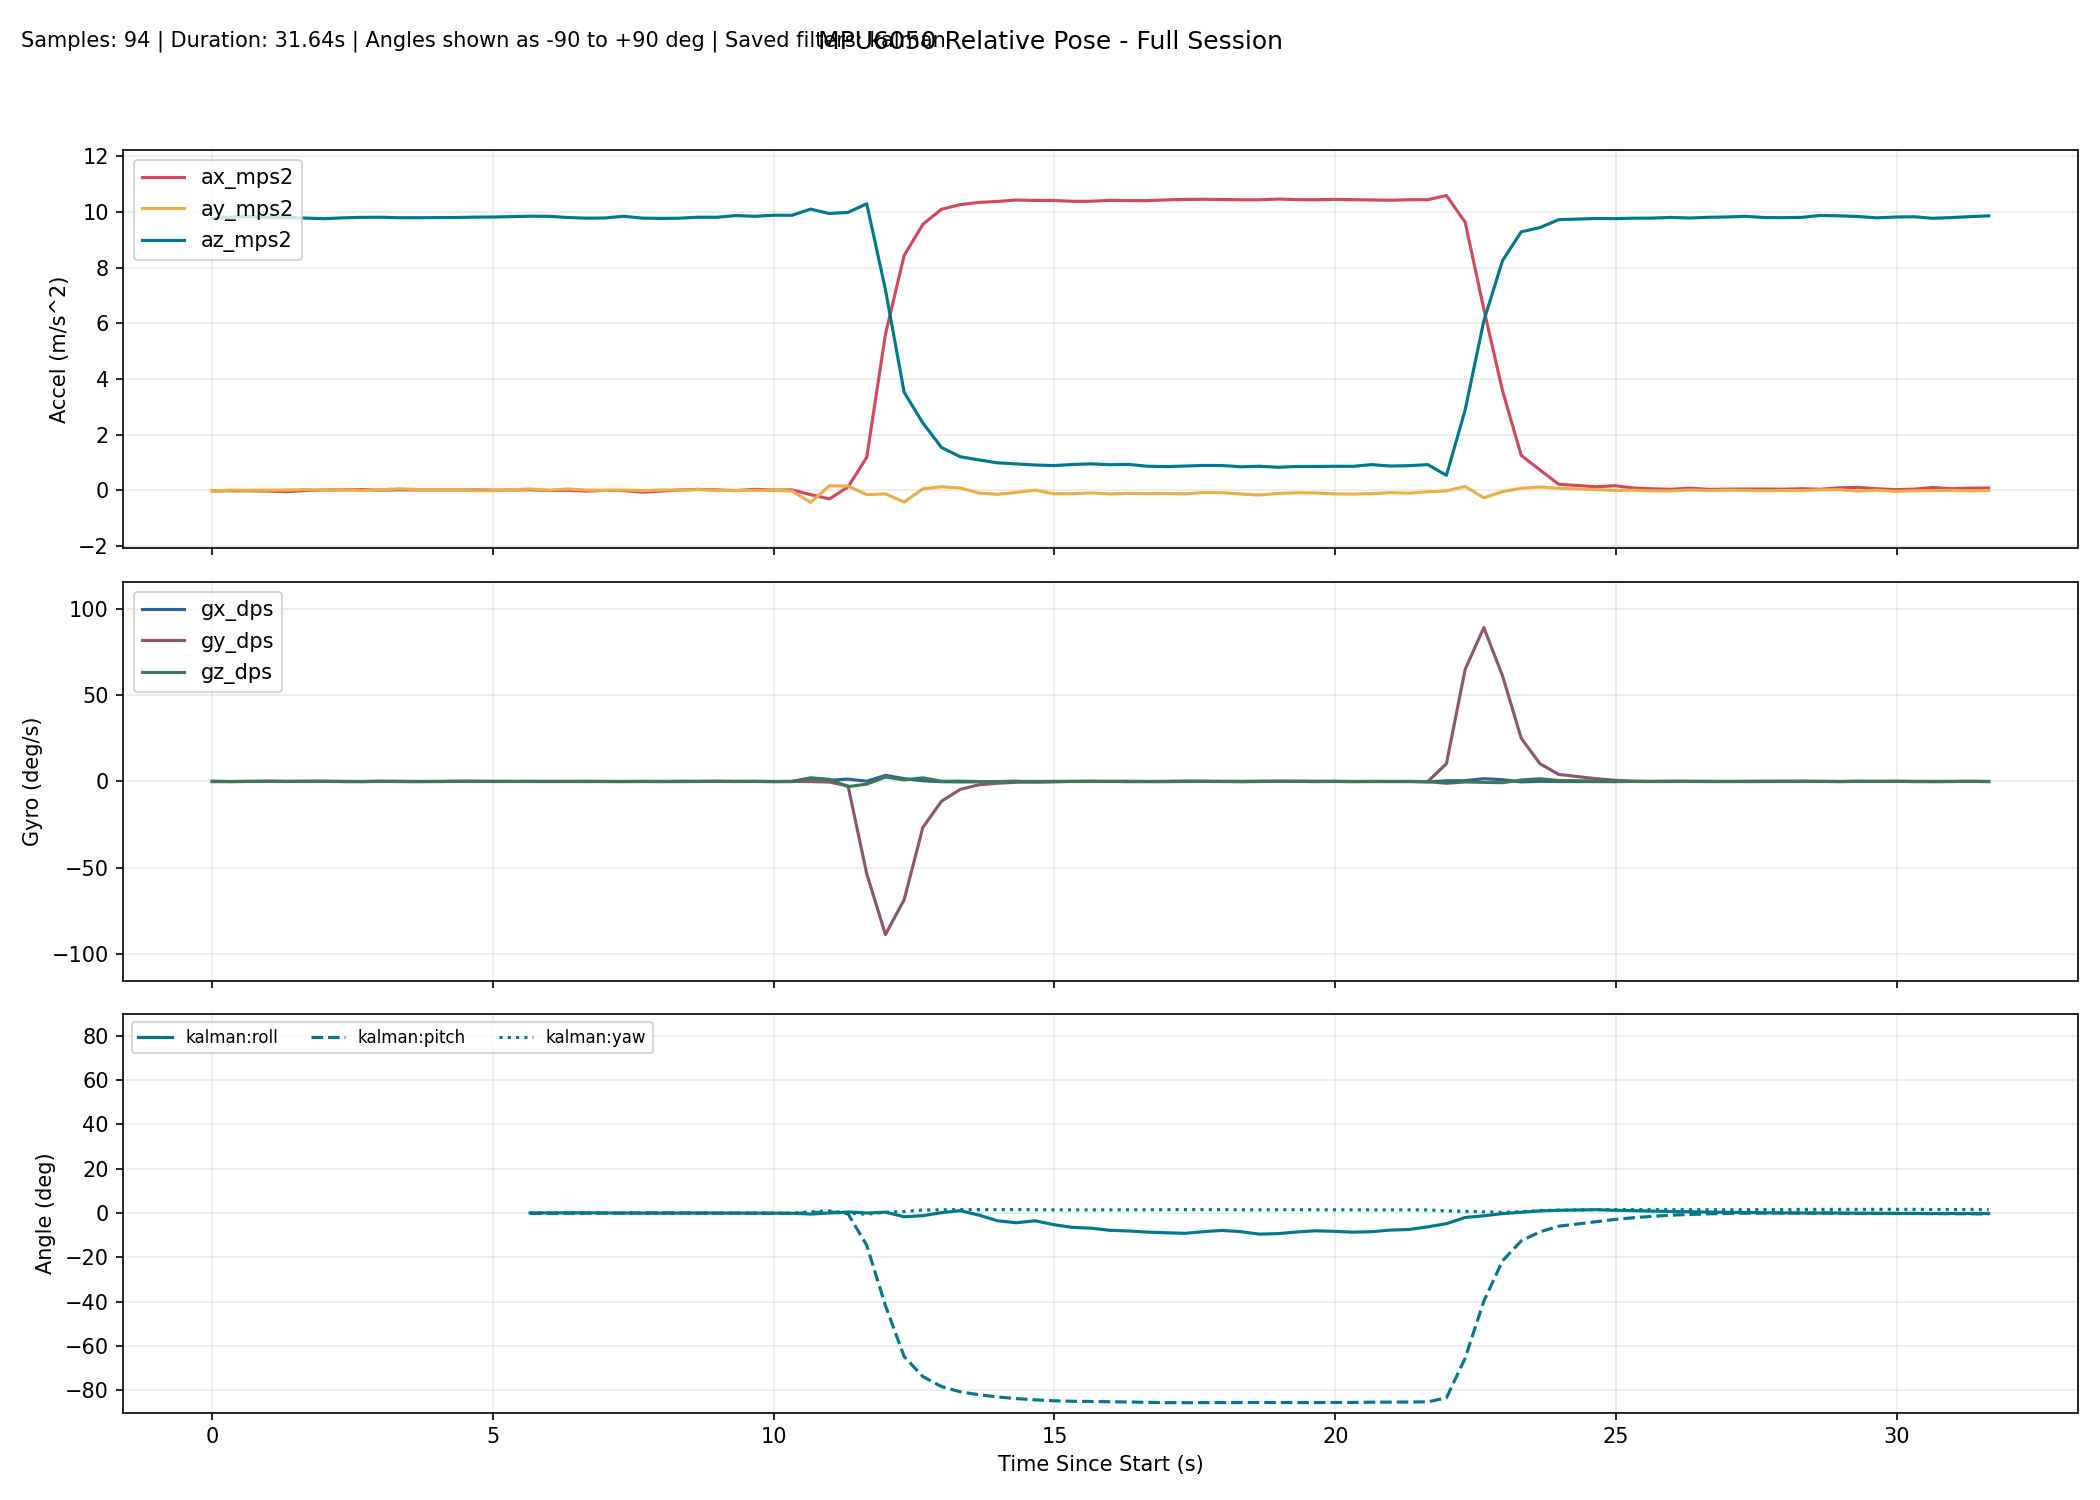

The file beside this chart, header and first rows:
millis, time_s, phase, baseline_ready, ax_mps2, ay_mps2, az_mps2, gx_dps, gy_dps, gz_dps, none_roll_deg, none_pitch_deg, none_yaw_deg, complementary_roll_deg, complementary_pitch_deg, complementary_yaw_deg, kalman_roll_deg, kalman_pitch_deg, kalman_yaw_deg, mahony_roll_deg, mahony_pitch_deg, mahony_yaw_deg, madgwick_roll_deg, madgwick_pitch_deg
10303, 10.3, baseline, 0, -0.02574, -0.02514, 9.767, 0.01527, 0.145, -0.1145, , , , , , , , , , , , , , 
10636, 10.64, baseline, 0, -0.01712, 0.003591, 9.81, -0.03512, -0.04733, -0.07328, , , , , , , , , , , , , , 
10969, 10.97, baseline, 0, -0.01942, -0.002155, 9.835, 0.03176, 0.01313, 0.002748, , , , , , , , , , , , , , 
11302, 11.3, baseline, 0, -0.03039, 0.004166, 9.8, 0.1364, 0.04647, 0.03774, , , , , , , , , , , , , , 
11635, 11.63, baseline, 0, -0.04915, 0.008131, 9.8, 0.03623, 0.02775, -0.03528, , , , , , , , , , , , , , 
11968, 11.97, baseline, 0, -0.009244, 0.02695, 9.778, 0.1198, 0.04316, -0.02328, , , , , , , , , , , , , , 
12301, 12.3, baseline, 0, 0.009590, -0.008611, 9.757, 0.08915, 0.1043, 0.02275, , , , , , , , , , , , , , 
12634, 12.63, baseline, 0, 0.01569, 0.01451, 9.787, -0.005559, -0.09111, 0.04574, , , , , , , , , , , , , , 
12967, 12.97, baseline, 0, 0.02531, -0.003533, 9.805, -0.01596, -0.1189, -0.03209, , , , , , , , , , , , , , 
13300, 13.3, baseline, 0, 0.001864, 0.01511, 9.809, 0.06232, -0.01091, 0.1108, , , , , , , , , , , , , , 
13633, 13.63, baseline, 0, 0.01691, 0.05417, 9.792, -0.02545, -0.03185, 0.09929, , , , , , , , , , , , , , 
13966, 13.97, baseline, 0, 0.009995, 0.02669, 9.791, -0.08804, -0.0448, 0.01682, , , , , , , , , , , , , , 
14299, 14.3, baseline, 0, 0.0101, 0.008523, 9.797, 0.02432, 0.0233, -0.1032, , , , , , , , , , , , , , 
14632, 14.63, baseline, 0, 0.01158, 0.02999, 9.799, 0.02347, 0.09176, 0.08238, , , , , , , , , , , , , , 
14965, 14.96, baseline, 0, 0.01218, -0.01458, 9.812, -0.01809, 0.1054, 0.1017, , , , , , , , , , , , , , 
15298, 15.3, baseline, 0, 0.002356, -0.01517, 9.817, 0.03856, 0.02842, -0.05552, , , , , , , , , , , , , , 
15631, 15.63, tracking, 1, 0.01279, -0.001040, 9.858, 0.1116, -0.02069, 0.000693, -0.04792, -0.08214, 0.05101, 0.05779, -0.07241, 0.0509, 0.03684, -0.1082, 0.05083, 0.001468, -0.07996, 0.05099, -1.651, 0.2821
15964, 15.96, tracking, 1, 0.01841, 0.04627, 9.845, 0.008002, -0.03118, 0.05066, 0.2274, -0.1149, 0.0679, 0.08868, -0.09718, 0.06779, 0.09664, -0.1343, 0.06771, 0.07727, -0.1144, 0.06781, 2.167, 0.302
16297, 16.3, tracking, 1, -0.009517, 0.003425, 9.842, 0.03984, -0.08575, 0.01568, -0.02194, 0.04763, 0.07286, 0.08655, -0.1093, 0.07297, 0.07765, -0.1158, 0.07292, 0.05541, -0.1014, 0.073, -1.631, 0.4307
16630, 16.63, tracking, 1, -0.000575, 0.04518, 9.8, -0.002384, 0.0344, -0.03037, 0.2223, -0.004417, 0.06279, 0.1095, -0.09338, 0.06287, 0.1251, -0.08377, 0.0628, 0.1081, -0.07009, 0.06284, 2.173, 0.1766
16963, 16.96, tracking, 1, -0.03004, 0.007300, 9.776, 0.03111, 0.05956, -0.1129, 0.000917, 0.1683, 0.02516, 0.1052, -0.04677, 0.02532, 0.1046, -0.000067, 0.02518, 0.08073, 0.01675, 0.02522, -1.608, 0.6168
17296, 17.3, tracking, 1, -0.001600, -0.004981, 9.782, 0.003283, 0.005504, -0.04516, -0.07104, 0.001558, 0.01025, 0.08293, -0.04749, 0.01028, 0.0579, 0.002263, 0.01013, 0.02921, 0.001115, 0.01015, 0.7218, -2.403
17629, 17.63, tracking, 1, -0.01177, 0.007345, 9.843, -0.01701, -0.1077, 0.000255, 0.000890, 0.06072, 0.01031, 0.06902, -0.07131, 0.01032, 0.03734, -0.005355, 0.01022, 0.01205, -0.02734, 0.0102, -1.535, 0.641
17963, 17.96, tracking, 1, -0.06756, -0.01358, 9.777, 0.04358, 0.01645, -0.0686, -0.1215, 0.3881, -0.01284, 0.05605, -0.007259, -0.01253, -0.000952, 0.1204, -0.01273, -0.02007, 0.1044, -0.01287, -0.4791, 4.326
18296, 18.3, tracking, 1, -0.0281, 0.009651, 9.768, 0.01743, 0.01116, -0.1053, 0.01475, 0.157, -0.04774, 0.05801, 0.01101, -0.04759, 0.003136, 0.1484, -0.04781, -0.004800, 0.1132, -0.04791, -1.34, 0.6155
18629, 18.63, tracking, 1, 0.01067, 0.006015, 9.774, 0.1169, -0.04592, -0.03296, -0.006596, -0.07039, -0.05857, 0.08463, -0.02373, -0.0586, 0.02423, 0.08451, -0.05876, 0.03146, 0.02436, -0.05886, -1.816, -3.179
18962, 18.96, tracking, 1, 0.03336, 0.02467, 9.81, 0.0605, -0.01837, -0.004024, 0.1022, -0.2027, -0.05982, 0.1076, -0.06533, -0.05993, 0.05874, -0.002826, -0.06007, 0.07313, -0.06979, -0.06014, -1.187, 0.5799
19295, 19.3, tracking, 1, 0.01083, -0.01096, 9.808, 0.07916, 0.08884, 0.03045, -0.1059, -0.07111, -0.0497, 0.1012, -0.05062, -0.04974, 0.02678, -0.009630, -0.04993, 0.03782, -0.0531, -0.04993, -4.042, -1.889
19628, 19.63, tracking, 1, -0.01398, -0.006539, 9.869, 0.02708, 0.008054, -0.05194, -0.07982, 0.07331, -0.0671, 0.08495, -0.03927, -0.06703, -0.004991, 0.006953, -0.06723, 0.005623, -0.02074, -0.06725, -1.214, 0.6823
19961, 19.96, tracking, 1, 0.03355, -0.003334, 9.842, 0.09328, 0.003221, 0.01587, -0.06126, -0.2032, -0.06162, 0.09263, -0.07251, -0.06177, -0.008670, -0.06488, -0.06193, 0.01236, -0.09286, -0.06192, -2.751, -2.793
20294, 20.29, tracking, 1, 0.008034, -0.000615, 9.88, 0.005250, -0.05367, -0.1127, -0.04542, -0.05448, -0.09926, 0.07668, -0.09449, -0.09935, -0.02818, -0.0905, -0.09946, -0.007118, -0.1104, -0.09945, -1.257, 0.6977
20627, 20.63, tracking, 1, 0.01219, -0.02539, 9.878, -0.002480, 0.05181, -0.07716, -0.1891, -0.07863, -0.1249, 0.03938, -0.08697, -0.125, -0.08711, -0.09051, -0.1252, -0.07054, -0.09499, -0.1251, -3.649, -2.257
20960, 20.96, tracking, 1, -0.1571, -0.4375, 10.1, 1.813, -0.08004, 2.126, -2.522, 0.8827, 0.5824, 0.1704, 0.02264, 0.5861, -0.426, 0.1726, 0.5828, -0.2843, 0.1935, 0.583, -3.313, 1.566
21293, 21.29, tracking, 1, -0.311, 0.1619, 9.942, 0.7388, -0.3572, 1.272, 0.8907, 1.784, 1.01, 0.4903, 0.1743, 1.008, 0.02906, 0.6016, 1.006, 0.3536, 0.5915, 1.01, 0.6736, 2.29
21626, 21.63, tracking, 1, 0.1187, 0.1517, 9.983, 1.349, -2.566, -2.981, 0.8284, -0.6891, 0.001716, 0.9298, -0.6804, 0.004550, 0.5124, -0.3088, 0.01378, 0.9594, -0.6901, 0.007807, -0.514, -2.012
21959, 21.96, tracking, 1, 1.181, -0.157, 10.29, 0.132, -53.51, -1.554, -0.9159, -6.556, -0.8189, 0.8079, -16.71, -0.8125, 0.04982, -14.53, -0.4993, 0.513, -20.46, -0.7313, -1.975, -23.08
22292, 22.29, tracking, 1, 5.601, -0.1296, 7.211, 3.538, -88.72, 2.548, -1.083, -37.84, 0.3783, 1.449, -45.01, -0.6069, 0.415, -41.71, 0.3609, 0.8011, -55.73, 0.07709, -2.687, -54.88
22625, 22.62, tracking, 1, 8.434, -0.4232, 3.523, 1.653, -68.62, 0.8954, -6.959, -67.19, 1.634, 1.387, -67.77, -1.6, -1.636, -64.71, 0.6819, -4.886, -82.4, 5.99, -12.21, -79.58
22958, 22.96, tracking, 1, 9.552, 0.0498, 2.419, 0.3912, -26.67, 2.089, 1.006, -75.79, 8.796, -0.1894, -76.54, 0.424, -1.174, -73.74, 1.403, -49.57, -88.64, 50.93, -30.41, -85.59
23291, 23.29, tracking, 1, 10.1, 0.1255, 1.536, -0.1367, -11.43, 0.1442, 4.39, -81.33, 8.748, 0.1357, -80.5, 0.8326, 0.2002, -78.28, 1.478, -124.3, -89.36, 125.7, -30.62, -87.03
23624, 23.62, tracking, 1, 10.26, 0.08109, 1.205, -0.2791, -4.611, 0.1997, 3.486, -83.29, 8.367, 0.1531, -82.23, 1.344, 1.086, -80.61, 1.568, -33.27, -89.48, 34.57, -18.82, -86.11
23957, 23.96, tracking, 1, 10.34, -0.09901, 1.09, -0.2078, -1.945, -0.03922, -5.594, -83.96, 7.876, -0.5814, -83.05, 1.173, -0.9159, -81.96, 1.574, -13.03, -88.33, 14.26, -18.65, -83.97
24290, 24.29, tracking, 1, 10.38, -0.1452, 0.9851, -0.04191, -1.039, -0.09355, -8.829, -84.52, 7.921, -1.497, -83.58, 0.8412, -3.473, -82.95, 1.562, -11.24, -87.42, 12.46, -36.28, -81.42
24623, 24.62, tracking, 1, 10.43, -0.07747, 0.946, 0.06568, -0.4706, 0.0954, -5.151, -84.8, 8.529, -2.232, -83.9, 1.138, -4.352, -83.68, 1.612, -9.179, -86.72, 10.42, -18.25, -84.29
24956, 24.96, tracking, 1, 10.41, 0.005644, 0.9088, 0.02169, -0.257, -0.3328, -0.1332, -85.01, 7.386, -1.021, -84.16, 0.1335, -3.462, -84.26, 1.518, -3.756, -86.27, 5.013, 22.25, -84.36
25289, 25.29, tracking, 1, 10.41, -0.1249, 0.8868, 0.06822, -0.006601, -0.2247, -8.511, -85.09, 6.531, -1.374, -84.31, -0.685, -5.212, -84.67, 1.457, -4.634, -85.9, 5.907, -16.92, -84.48
25622, 25.62, tracking, 1, 10.38, -0.1225, 0.9254, -0.004774, 0.04774, -0.01203, -8.015, -84.87, 6.438, -2.249, -84.39, -0.7726, -6.45, -84.89, 1.462, -5.91, -85.55, 7.177, -34.87, -81.64
25955, 25.95, tracking, 1, 10.38, -0.09425, 0.948, -0.01565, 0.1611, -0.004813, -6.142, -84.76, 6.333, -2.747, -84.41, -0.8282, -6.806, -84.99, 1.464, -5.959, -85.25, 7.219, -15.34, -84.28
26288, 26.29, tracking, 1, 10.41, -0.1318, 0.9183, 0.03954, 0.05527, -0.02941, -8.646, -84.91, 6.221, -3.45, -84.48, -0.9733, -7.758, -85.12, 1.46, -6.787, -85.13, 8.057, -45.5, -82.59
26621, 26.62, tracking, 1, 10.41, -0.1123, 0.9293, 0.01582, -0.1428, 0.1119, -7.366, -84.86, 6.713, -4.334, -84.59, -0.5667, -8.068, -85.23, 1.503, -7.525, -85.1, 8.801, -15.51, -84.26
26954, 26.95, tracking, 1, 10.41, -0.1203, 0.8634, -0.06696, -0.05711, 0.01728, -8.445, -85.21, 6.837, -4.963, -84.71, -0.5167, -8.577, -85.37, 1.516, -7.995, -85.16, 9.247, -49.3, -84.4
27287, 27.29, tracking, 1, 10.43, -0.1164, 0.8499, -0.01304, -0.08697, 0.05729, -8.315, -85.3, 7.122, -5.605, -84.83, -0.3004, -8.856, -85.5, 1.542, -8.429, -85.25, 9.678, -14.69, -84.35
27620, 27.62, tracking, 1, 10.45, -0.1277, 0.869, 0.1734, -0.05311, 0.0504, -8.869, -85.2, 7.344, -6.164, -84.91, -0.1076, -9.136, -85.54, 1.561, -8.801, -85.26, 10.11, -49.05, -83.78
27953, 27.95, tracking, 1, 10.45, -0.08341, 0.8924, 0.1106, 0.03372, 0.0568, -5.837, -85.1, 7.538, -6.215, -84.94, 0.09472, -8.391, -85.51, 1.578, -8.01, -85.21, 9.357, -14.69, -84.31
28286, 28.29, tracking, 1, 10.45, -0.08723, 0.8888, 0.06714, -0.004833, -0.05972, -6.104, -85.12, 7.309, -5.953, -84.98, -0.1254, -7.821, -85.48, 1.556, -7.16, -85.19, 8.531, -48.68, -83.99
28619, 28.62, tracking, 1, 10.44, -0.1333, 0.8429, -0.005207, 0.07593, -0.1613, -9.508, -85.33, 6.677, -5.883, -85.02, -0.782, -8.378, -85.48, 1.502, -7.299, -85.23, 8.663, -12.64, -84.41
28952, 28.95, tracking, 1, 10.43, -0.1718, 0.8618, 0.04372, 0.1037, -0.0462, -11.78, -85.19, 6.411, -6.511, -85.03, -1.016, -9.493, -85.43, 1.484, -8.593, -85.2, 9.966, -46.45, -83.45
29285, 29.29, tracking, 1, 10.46, -0.1111, 0.8249, 0.09993, 0.07352, 0.06854, -8.207, -85.45, 6.649, -6.879, -85.08, -0.7919, -9.259, -85.47, 1.509, -8.716, -85.27, 10.12, -11.38, -84.78
29618, 29.62, tracking, 1, 10.44, -0.08969, 0.8546, 0.1224, 0.04773, 0.009097, -6.509, -85.3, 6.643, -6.76, -85.11, -0.7744, -8.507, -85.46, 1.512, -8.002, -85.27, 9.452, -43.56, -82.97
29952, 29.95, tracking, 1, 10.44, -0.09549, 0.8551, 0.09019, -0.07251, -0.01926, -6.89, -85.29, 6.594, -6.677, -85.17, -0.8144, -7.994, -85.47, 1.506, -7.612, -85.32, 9.093, -11.17, -84.81
... 35 more rows
